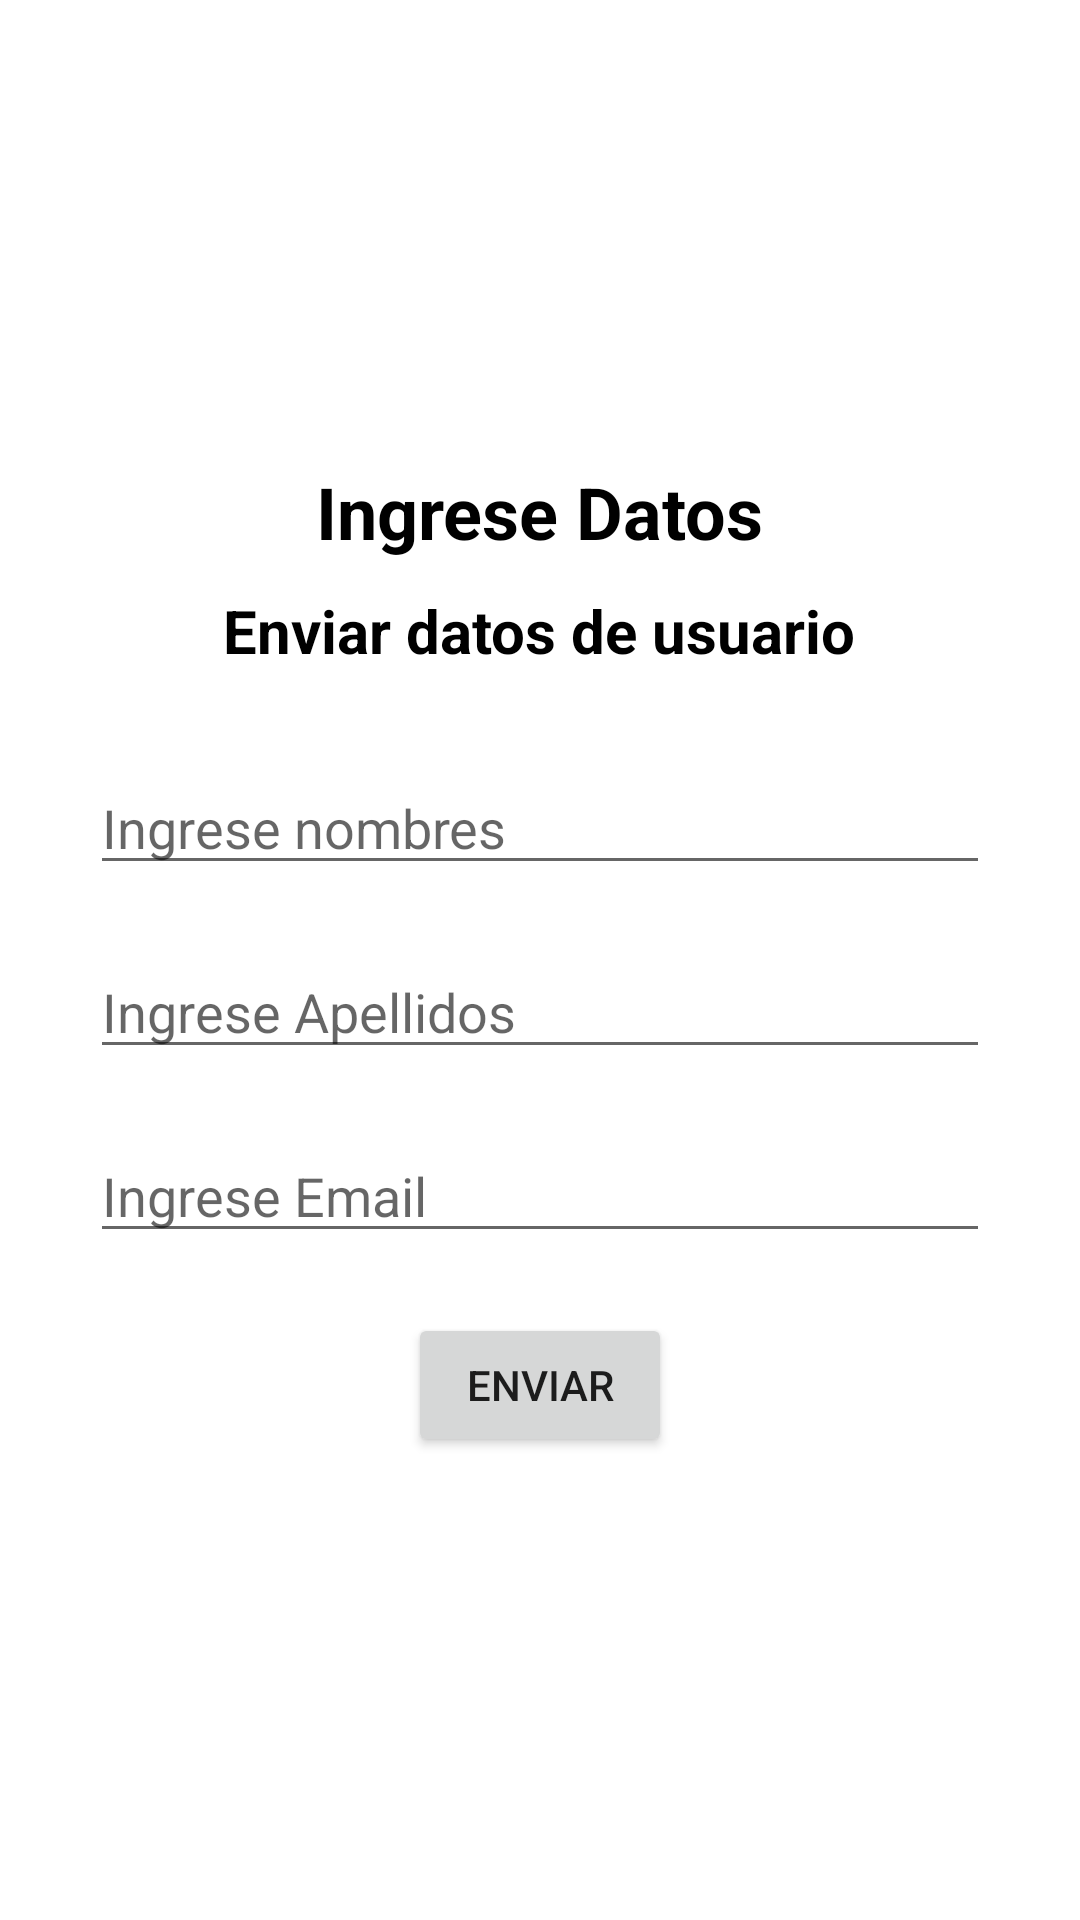

Write the Android layout XML for this screen, with the resource values it uses.
<!-- AndroidManifest.xml: application theme Theme.EF_ESPINOZA_PONCIANO -->
<!-- res/layout/activity_e1.xml -->
<?xml version="1.0" encoding="utf-8"?>
<LinearLayout xmlns:android="http://schemas.android.com/apk/res/android"
    xmlns:app="http://schemas.android.com/apk/res-auto"
    xmlns:tools="http://schemas.android.com/tools"
    android:layout_width="match_parent"
    android:layout_height="match_parent"
    android:gravity="center"
    android:orientation="vertical"
    tools:context=".E1Activity">
    <TextView
        android:id="@+id/txtTitulo"
        android:layout_width="wrap_content"
        android:layout_height="wrap_content"
        android:text="Ingrese Datos"
        android:textColor="@color/black"
        android:textSize="24sp"
        android:textStyle="bold" />
    <TextView
        android:id="@+id/txtTitulo2"
        android:layout_width="wrap_content"
        android:layout_height="wrap_content"
        android:text="Enviar datos de usuario"
        android:textColor="@color/black"
        android:textSize="20sp"
        android:layout_margin="10sp"
        android:textStyle="bold" />

    <EditText
        android:id="@+id/txtNombres"
        android:layout_width="match_parent"
        android:layout_height="wrap_content"
        android:layout_marginHorizontal="30sp"
        android:layout_marginVertical="20sp"
        android:inputType="textPersonName"
        android:hint="Ingrese nombres" />

    <EditText
        android:id="@+id/txtApellidos"
        android:layout_width="match_parent"
        android:layout_height="wrap_content"
        android:layout_marginHorizontal="30sp"
        android:inputType="textPersonName"
        android:hint="Ingrese Apellidos" />

    <EditText
        android:id="@+id/txtEmail"
        android:layout_width="match_parent"
        android:layout_height="wrap_content"
        android:layout_marginHorizontal="30sp"
        android:layout_marginVertical="20sp"
        android:inputType="textEmailAddress"
        android:hint="Ingrese Email" />

        <Button
            android:id="@+id/btnEnviar"
            android:layout_width="wrap_content"
            android:layout_height="wrap_content"
            android:text="ENVIAR" />

</LinearLayout>
<!-- resources referenced by this layout -->
<resources>
  <style name="Theme.EF_ESPINOZA_PONCIANO" parent="Theme.MaterialComponents.DayNight.DarkActionBar">
          
          <item name="colorAccent">@color/blue</item>
          <item name="colorPrimary">@color/orange</item>
          <item name="colorPrimaryVariant">@color/uch</item>
          <item name="colorOnPrimary">@color/white</item>
          
          <item name="colorSecondary">@color/orange</item>
          <item name="colorSecondaryVariant">@color/orange</item>
          <item name="colorOnSecondary">@color/black</item>
          
          <item name="android:statusBarColor" tools:targetApi="l">?attr/colorPrimaryVariant</item>
          
      </style>
  <!-- not gathered from this repository: default colours our renderer supplied (Android Studio template values) -->
  <color name="black">#FF000000</color>
  <color name="white">#FFFFFFFF</color>
</resources>
